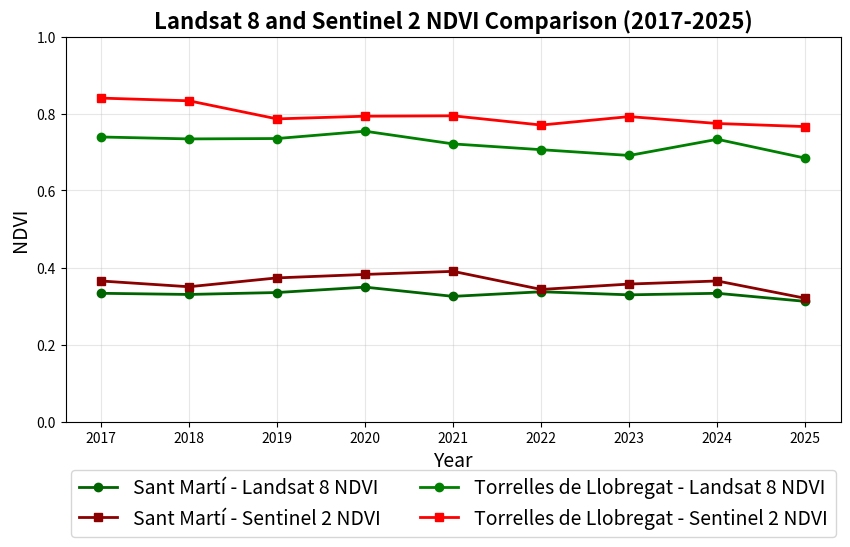

The matplotlib source for this figure:
import matplotlib.pyplot as plt

# NDVI data for Landsat and Sentinel 2 from 2017 to 2025
years = list(range(2017, 2026))

# Sant Martí data (2017-2025)
ndvi_landsat_sant_marti = [0.333, 0.330, 0.335, 0.349, 0.325, 0.337, 0.329, 0.333, 0.312]
ndvi_sentinel_sant_marti = [0.365, 0.350, 0.373, 0.382, 0.390, 0.343, 0.357, 0.365, 0.320]

# Torrelles de Llobregat data (2017-2025)
ndvi_landsat_torrelles = [0.739, 0.734, 0.735, 0.754, 0.721, 0.706, 0.691, 0.733, 0.684]
ndvi_sentinel_torrelles = [0.840, 0.833, 0.786, 0.793, 0.794, 0.770, 0.792, 0.774, 0.766]

# Create the plot
plt.figure(figsize=(10, 5))

# Sant Martí data
plt.plot(years, ndvi_landsat_sant_marti, marker='o', label='Sant Martí - Landsat 8 NDVI', color='darkgreen', linewidth=2)
plt.plot(years, ndvi_sentinel_sant_marti, marker='s', label='Sant Martí - Sentinel 2 NDVI', color='darkred', linewidth=2)

# Torrelles de Llobregat data
plt.plot(years, ndvi_landsat_torrelles, marker='o', label='Torrelles de Llobregat - Landsat 8 NDVI', color='green', linewidth=2)
plt.plot(years, ndvi_sentinel_torrelles, marker='s', label='Torrelles de Llobregat - Sentinel 2 NDVI', color='red', linewidth=2)

# Adding titles and labels
plt.title('Landsat 8 and Sentinel 2 NDVI Comparison (2017-2025)', fontsize=16, weight='bold')
plt.xlabel('Year', fontsize=14)
plt.ylabel('NDVI', fontsize=14)
plt.xticks(years)
plt.ylim(0, 1)
plt.grid(True, alpha=0.3)

# Adding a legend below the graph
plt.legend(bbox_to_anchor=(0.5, -0.1), loc='upper center', ncol=2, fontsize=14)

# Save the plot as a PNG file
plt.savefig('ndvi_comparison.png', dpi=300, bbox_inches='tight')
plt.close()
